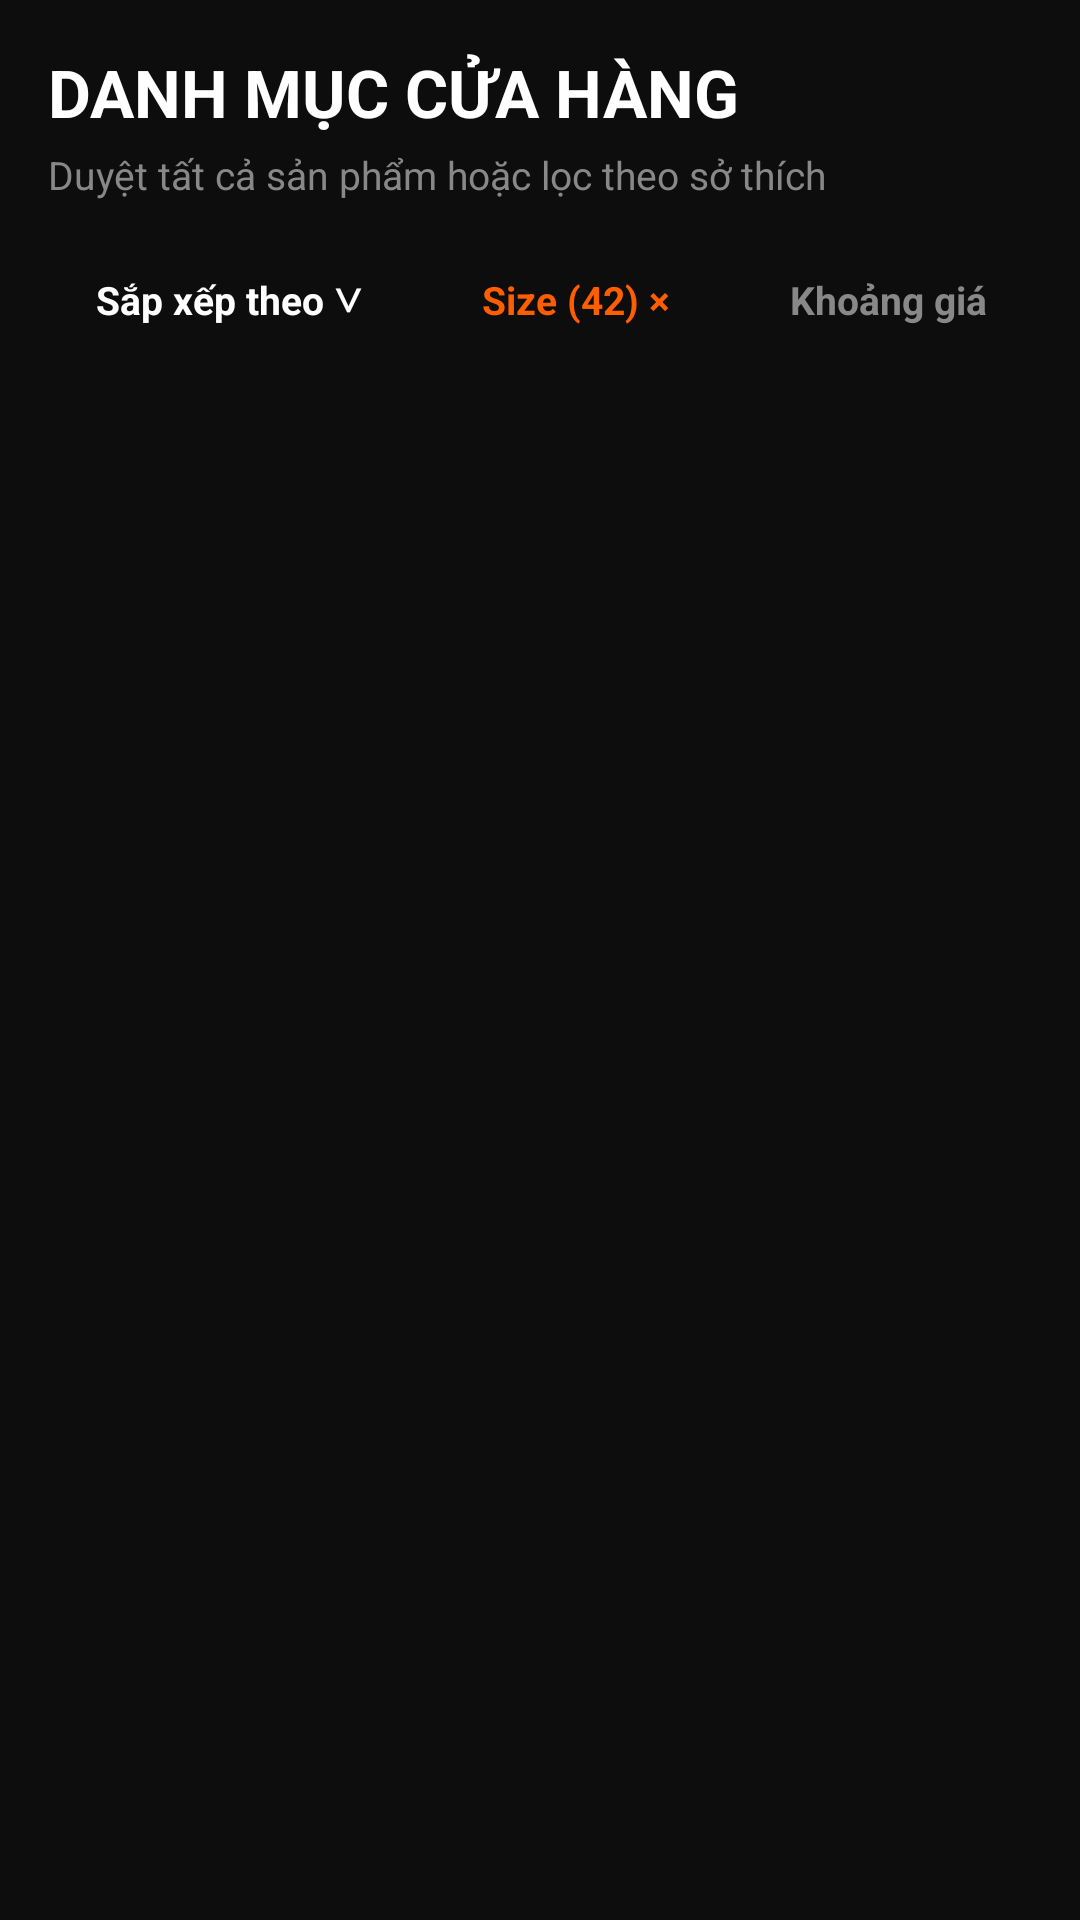

Write the Android layout XML for this screen, with the resource values it uses.
<!-- AndroidManifest.xml: application theme Theme.Peaksneaker -->
<!-- res/layout/fragment_shop.xml -->
<?xml version="1.0" encoding="utf-8"?>
<androidx.core.widget.NestedScrollView xmlns:android="http://schemas.android.com/apk/res/android"
    xmlns:app="http://schemas.android.com/apk/res-auto"
    android:layout_width="match_parent"
    android:layout_height="match_parent"
    android:background="#0D0D0D"
    android:paddingHorizontal="16dp">

    <LinearLayout
        android:layout_width="match_parent"
        android:layout_height="wrap_content"
        android:orientation="vertical"
        android:paddingBottom="24dp">

        <TextView
            android:layout_width="wrap_content"
            android:layout_height="wrap_content"
            android:layout_marginTop="16dp"
            android:text="DANH MỤC CỬA HÀNG"
            android:textColor="@android:color/white"
            android:textSize="22sp"
            android:textStyle="bold" />

        <TextView
            android:layout_width="wrap_content"
            android:layout_height="wrap_content"
            android:layout_marginTop="4dp"
            android:text="Duyệt tất cả sản phẩm hoặc lọc theo sở thích"
            android:textColor="#888888"
            android:textSize="13sp" />

        <HorizontalScrollView
            android:layout_width="match_parent"
            android:layout_height="wrap_content"
            android:layout_marginTop="16dp"
            android:scrollbars="none">

            <LinearLayout
                android:layout_width="wrap_content"
                android:layout_height="wrap_content"
                android:orientation="horizontal">

                <TextView
                    android:layout_width="wrap_content"
                    android:layout_height="wrap_content"
                    android:background="@drawable/bg_card_product"
                    android:paddingHorizontal="16dp"
                    android:paddingVertical="8dp"
                    android:text="Sắp xếp theo ∨"
                    android:textColor="@android:color/white"
                    android:textSize="13sp"
                    android:textStyle="bold" />

                <TextView
                    android:layout_width="wrap_content"
                    android:layout_height="wrap_content"
                    android:layout_marginStart="8dp"
                    android:background="@drawable/bg_card_product"
                    android:backgroundTint="#2D1A00"
                    android:paddingHorizontal="16dp"
                    android:paddingVertical="8dp"
                    android:text="Size (42) ×"
                    android:textColor="#FF5E00"
                    android:textSize="13sp"
                    android:textStyle="bold" />

                <TextView
                    android:layout_width="wrap_content"
                    android:layout_height="wrap_content"
                    android:layout_marginStart="8dp"
                    android:background="@drawable/bg_card_product"
                    android:paddingHorizontal="16dp"
                    android:paddingVertical="8dp"
                    android:text="Khoảng giá"
                    android:textColor="#888888"
                    android:textSize="13sp"
                    android:textStyle="bold" />
            </LinearLayout>
        </HorizontalScrollView>

        <androidx.recyclerview.widget.RecyclerView
            android:id="@+id/rvShopCategories"
            android:layout_width="match_parent"
            android:layout_height="wrap_content"
            android:layout_marginTop="20dp"
            android:orientation="horizontal" />

        <androidx.recyclerview.widget.RecyclerView
            android:id="@+id/rvShopProducts"
            android:layout_width="match_parent"
            android:layout_height="wrap_content"
            android:layout_marginTop="16dp"
            android:nestedScrollingEnabled="false" />

    </LinearLayout>
</androidx.core.widget.NestedScrollView>
<!-- resources referenced by this layout -->
<resources>
  <style name="Theme.Peaksneaker" parent="Base.Theme.Peaksneaker" />
  <style name="Base.Theme.Peaksneaker" parent="Theme.Material3.DayNight.NoActionBar">
          <item name="bottomNavigationStyle">@style/Widget.App.BottomNavigationView</item>
      </style>
  <style name="Widget.App.BottomNavigationView" parent="Widget.Material3.BottomNavigationView">
          <item name="materialThemeOverlay">@style/ThemeOverlay.App.BottomStyle</item>
      </style>
  <style name="ThemeOverlay.App.BottomStyle" parent="">
          <item name="colorSecondaryContainer">@color/nav_orange</item>
      </style>
  <color name="nav_orange">#FF5E00</color>
</resources>
